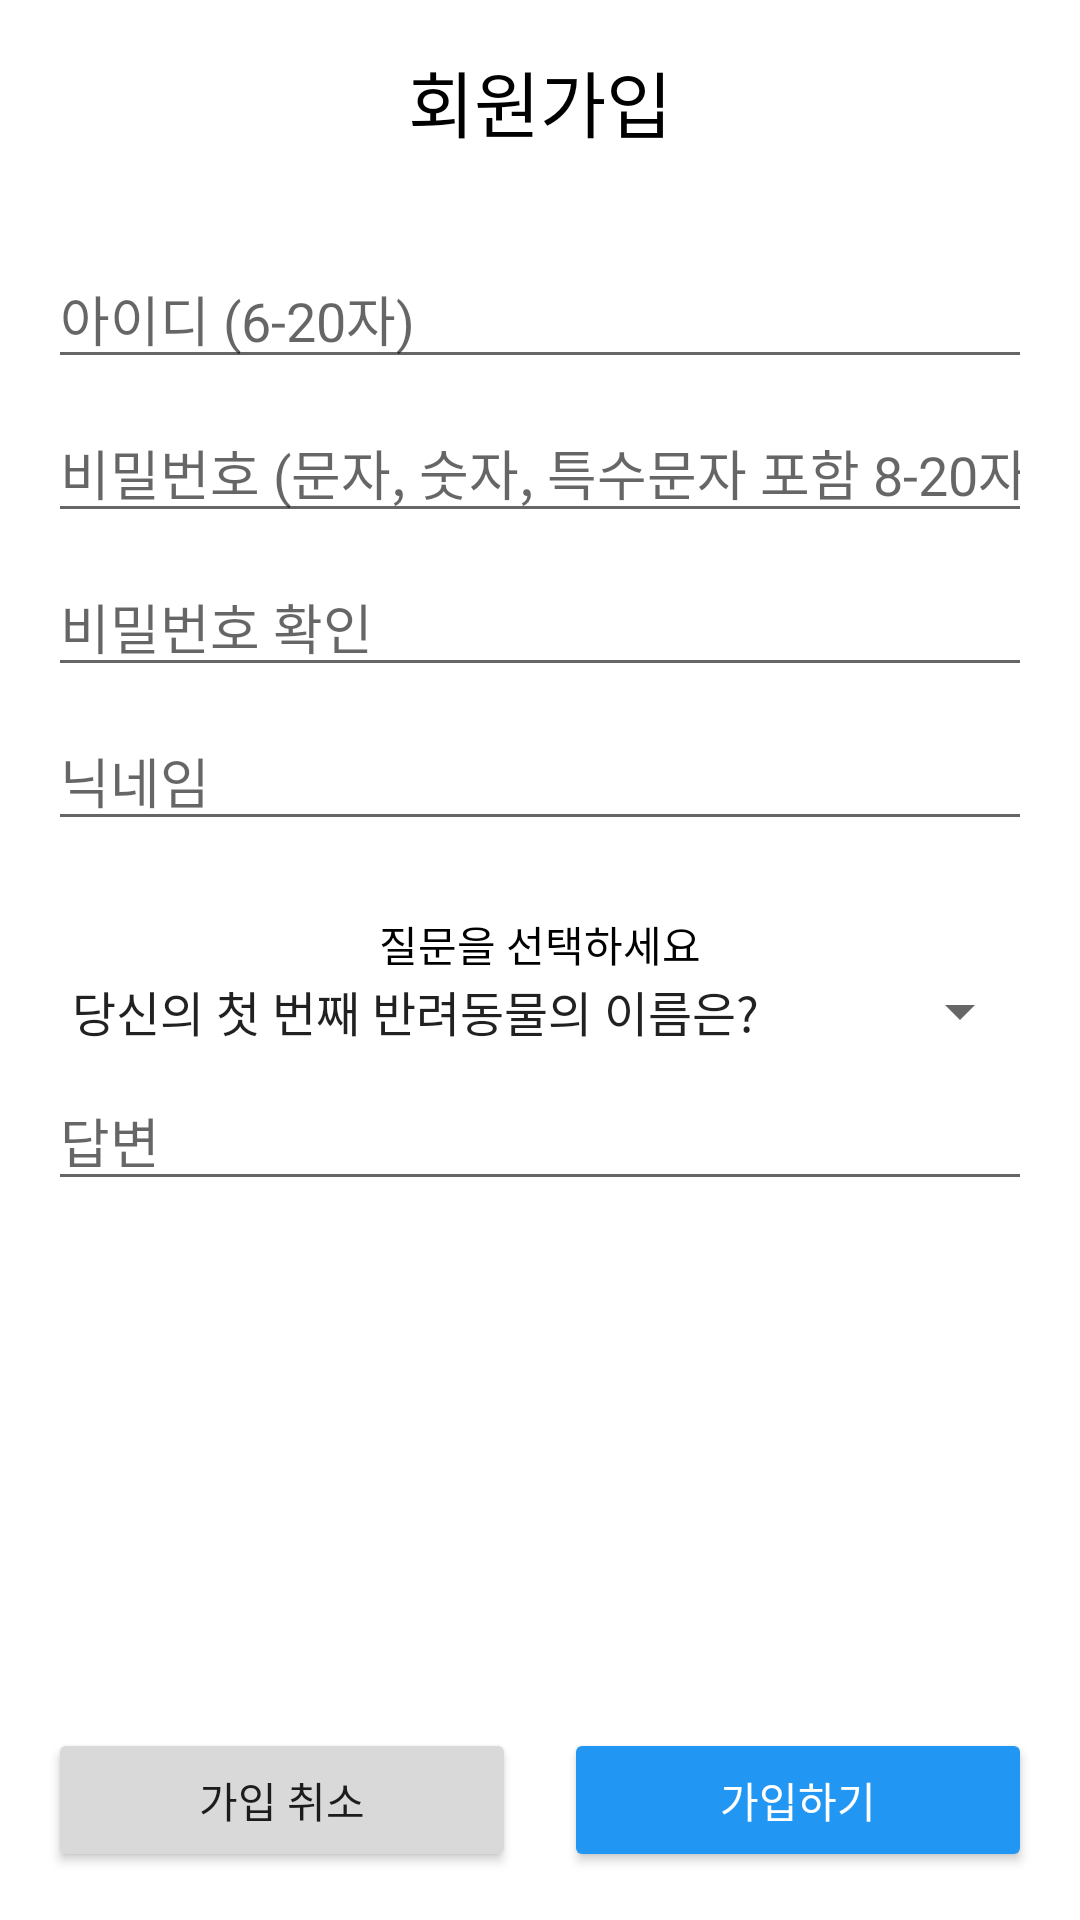

Here is an Android app screen rendered from its layout file. Give the layout XML and the strings, colors and styles it references.
<!-- AndroidManifest.xml: application theme Theme.CT_001 -->
<!-- res/layout/activity_sign.xml -->
<?xml version="1.0" encoding="utf-8"?>

<RelativeLayout xmlns:android="http://schemas.android.com/apk/res/android"
    android:layout_width="match_parent"
    android:layout_height="match_parent"
    android:background="#FFFFFF"
    android:padding="16dp">

    
    <TextView
        android:id="@+id/signup_title"
        android:layout_width="wrap_content"
        android:layout_height="wrap_content"
        android:text="회원가입"
        android:textColor="#000000"
        android:textSize="24sp"
        android:layout_alignParentTop="true"
        android:layout_centerHorizontal="true"
        android:layout_marginBottom="16dp" />

    
    <ScrollView
        android:id="@+id/scroll_view"
        android:layout_width="match_parent"
        android:layout_height="wrap_content"
        android:layout_below="@id/signup_title"
        android:layout_above="@id/button_container"
        android:layout_marginTop="16dp"
        android:layout_marginBottom="16dp">

        <LinearLayout
            android:layout_width="match_parent"
            android:layout_height="wrap_content"
            android:orientation="vertical"
            android:gravity="center_horizontal">

            
            <EditText
                android:id="@+id/username_input"
                android:layout_width="match_parent"
                android:layout_height="wrap_content"
                android:hint="아이디 (6-20자)"
                android:inputType="text"
                android:layout_marginBottom="8dp" />

            
            <EditText
                android:id="@+id/password_input"
                android:layout_width="match_parent"
                android:layout_height="wrap_content"
                android:hint="비밀번호 (문자, 숫자, 특수문자 포함 8-20자)"
                android:inputType="textPassword"
                android:layout_marginBottom="8dp" />

            
            <EditText
                android:id="@+id/password_confirm_input"
                android:layout_width="match_parent"
                android:layout_height="wrap_content"
                android:hint="비밀번호 확인"
                android:inputType="textPassword"
                android:layout_marginBottom="8dp" />

            
            <EditText
                android:id="@+id/nickname_input"
                android:layout_width="match_parent"
                android:layout_height="wrap_content"
                android:hint="닉네임"
                android:inputType="text"
                android:layout_marginBottom="8dp" />

            
            <TextView
                android:id="@+id/security_question_label"
                android:layout_width="wrap_content"
                android:layout_height="wrap_content"
                android:text="질문을 선택하세요"
                android:textColor="#000000"
                android:layout_marginTop="16dp" />

            <Spinner
                android:id="@+id/security_question_spinner"
                android:layout_width="match_parent"
                android:layout_height="wrap_content"
                android:entries="@array/security_questions"
                android:layout_marginBottom="8dp" />

            
            <EditText
                android:id="@+id/security_answer_input"
                android:layout_width="match_parent"
                android:layout_height="wrap_content"
                android:hint="답변"
                android:inputType="text"
                android:layout_marginBottom="16dp" />
        </LinearLayout>
    </ScrollView>

    
    <LinearLayout
        android:id="@+id/button_container"
        android:layout_width="match_parent"
        android:layout_height="wrap_content"
        android:orientation="horizontal"
        android:layout_alignParentBottom="true"
        android:paddingTop="8dp"
        android:gravity="center_horizontal">

        

        
        <Button
            android:id="@+id/cancel_signup_button"
            android:layout_width="0dp"
            android:layout_height="wrap_content"
            android:layout_marginEnd="8dp"
            android:layout_weight="1"
            android:backgroundTint="#D9D9D9"
            android:text="가입 취소" />

        <Button
            android:id="@+id/submit_signup_button"
            android:layout_width="0dp"
            android:layout_height="wrap_content"
            android:layout_weight="1"
            android:text="가입하기"
            android:backgroundTint="#2196F3"
            android:textColor="#FFFFFF"
            android:layout_marginStart="8dp" />
    </LinearLayout>
</RelativeLayout>
<!-- resources referenced by this layout -->
<resources>
  <string-array name="security_questions">
          <item>당신의 첫 번째 반려동물의 이름은?</item>
          <item>초등학교 이름은 무엇인가요?</item>
          <item>가장 좋아하는 영화는?</item>
      </string-array>
  <style name="Theme.CT_001" parent="Theme.AppCompat.Light.NoActionBar">
          
          <item name="colorPrimary">#6200EE</item>
          <item name="colorPrimaryDark">#3700B3</item>
          <item name="colorAccent">#03DAC5</item>
  
          
          <item name="android:windowBackground">#FFFFFF</item>
  
          
          <item name="android:statusBarColor">#6200EE</item>
      </style>
</resources>
